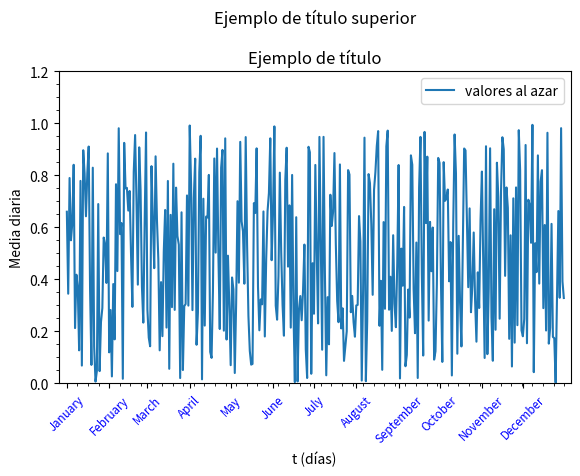

This figure's Python source:
import matplotlib.pyplot as plt
import numpy as np
plt.ion() 
import calendar
dias = [np.array(calendar.mdays)[0:i].sum() + 1 for i in np.arange(12)+1] 
meses = calendar.month_name[1:13]
plt.axes([0.1,0.2,0.8,0.65])
plt.plot(np.arange(1,366),np.random.rand(365), label = 'valores al azar') 
plt.xlim(-5,370) 
plt.ylim(0,1.2) 
plt.legend() 
plt.title(u'Ejemplo de título') 
plt.suptitle(u'Ejemplo de título superior') 
plt.minorticks_on() 
plt.xticks(dias, meses, size = 'small', color = 'b', rotation = 45) 
plt.xlabel(u't (días)') 
plt.ylabel('Media diaria')
